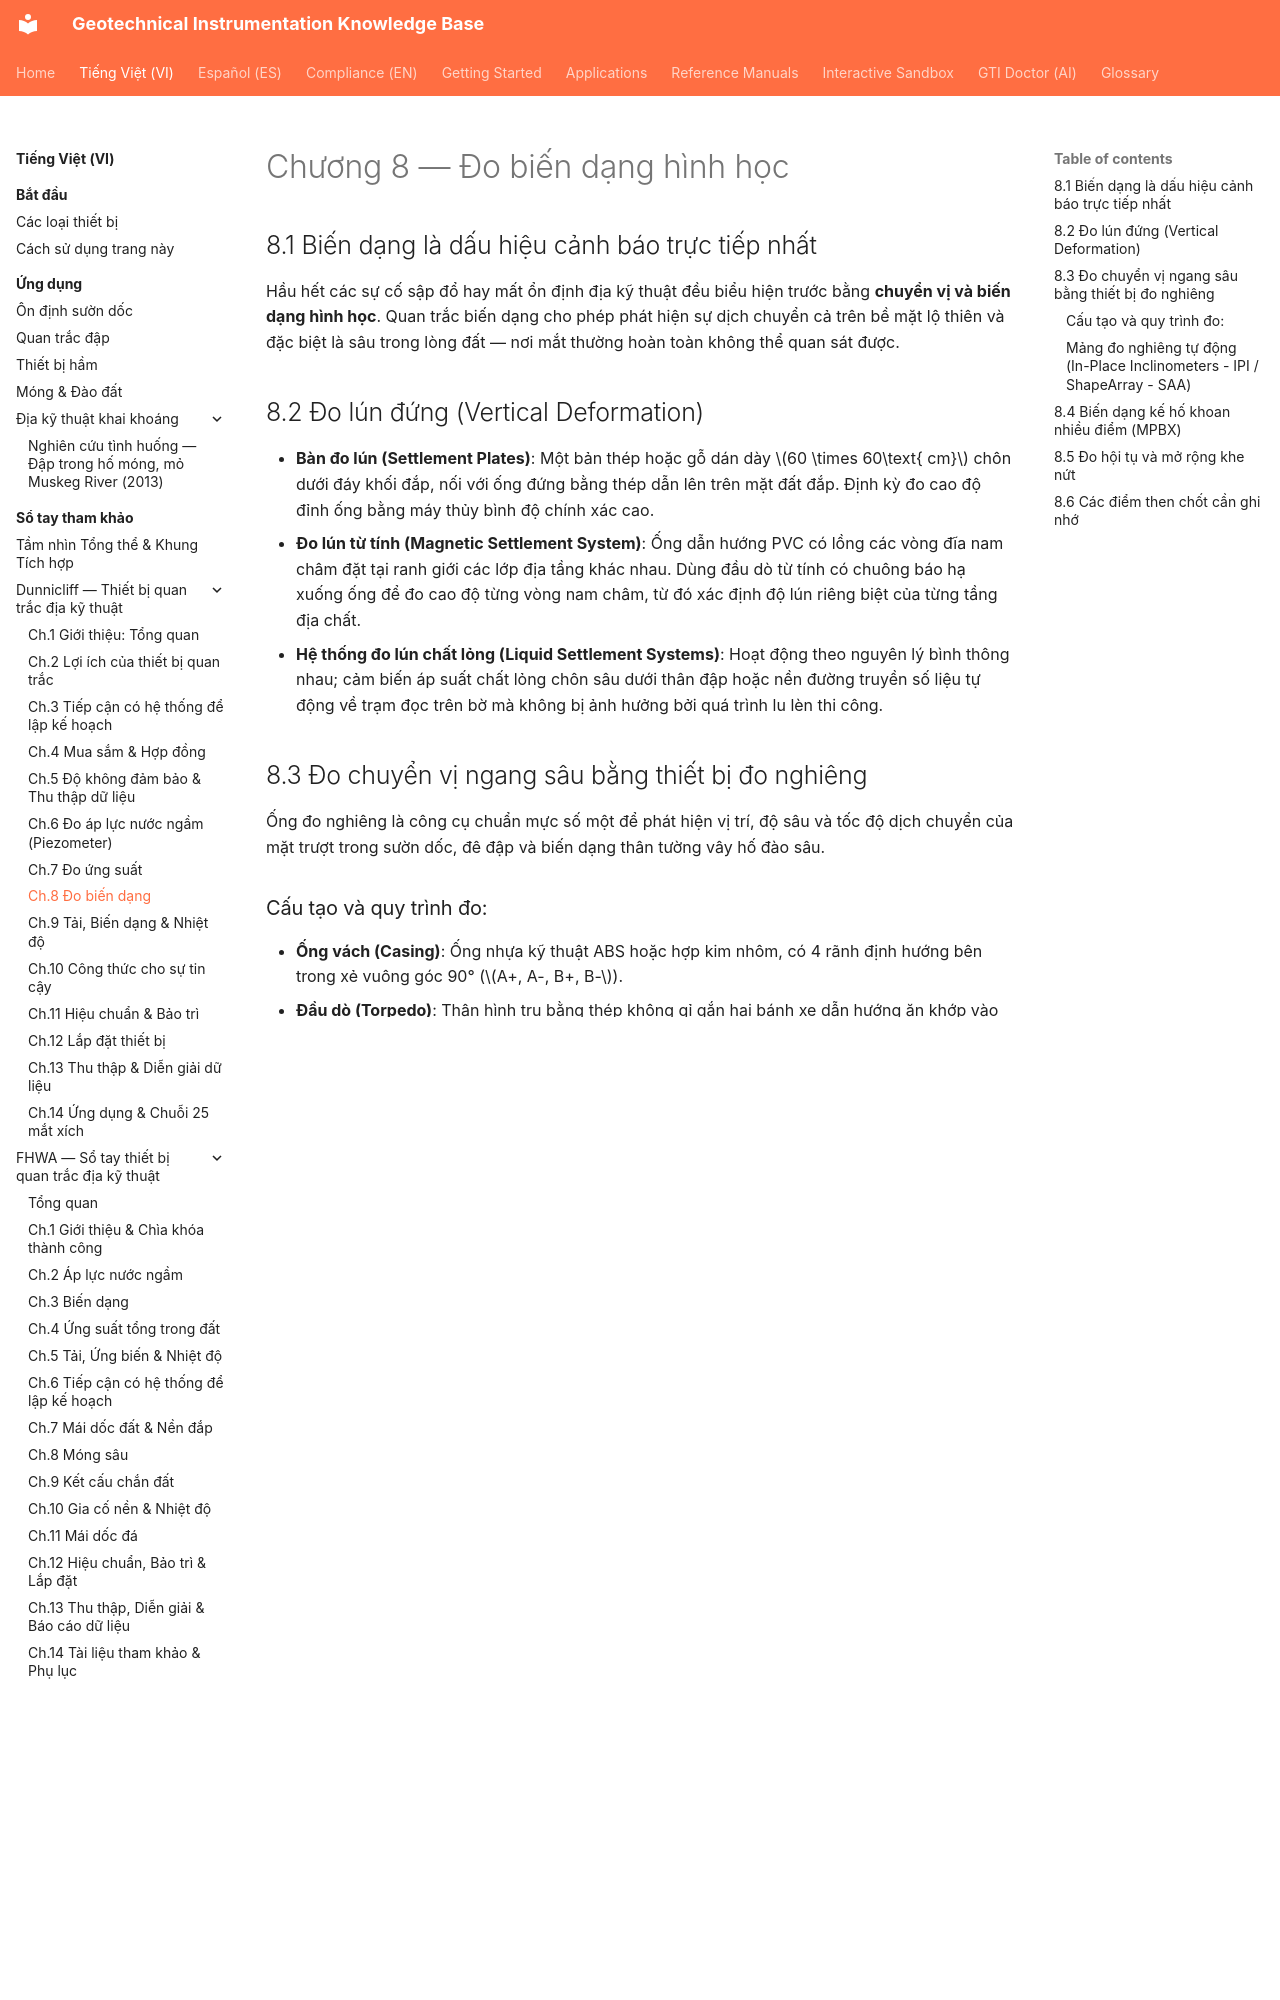

repository: geoinst/geoinst.github.io · page: vi/reference-manuals/dunnicliff/chapter-08-deformation/index.html · generator: mkdocs

---
lang: vi
lang_alt: reference-manuals/dunnicliff/chapter-08-deformation/
---

# Chương 8 — Đo biến dạng hình học

## 8.1 Biến dạng là dấu hiệu cảnh báo trực tiếp nhất

Hầu hết các sự cố sập đổ hay mất ổn định địa kỹ thuật đều biểu hiện trước bằng **chuyển vị và biến dạng hình học**. Quan trắc biến dạng cho phép phát hiện sự dịch chuyển cả trên bề mặt lộ thiên và đặc biệt là sâu trong lòng đất — nơi mắt thường hoàn toàn không thể quan sát được.
